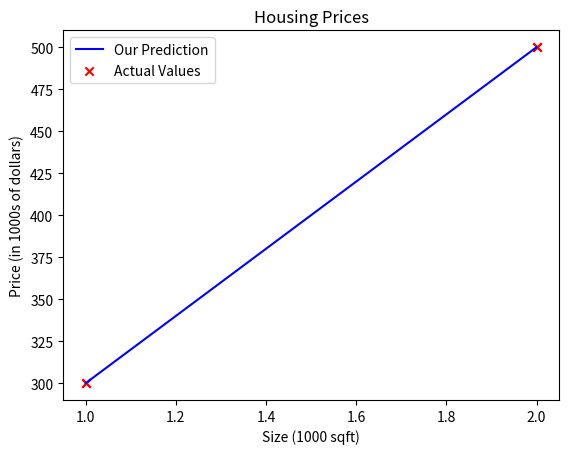

Generate this figure with matplotlib:
import numpy as np
import matplotlib.pyplot as plt
import math

# Training data: x_train is the input (size in 1000 sqft), y_train is the target (price in 1000s of dollars)
x_train = np.array([1.0, 2.0])
y_train = np.array([300.0, 500.0])
print(f"x_train = {x_train}")
print(f"y_train = {y_train}")

# Index to select a specific training example (change to 1 to see the second example)
i = 0
x_i = x_train[i]
y_i = y_train[i]
print(f"(x^({i}), y^({i})) = ({x_i}, {y_i})")

# Plot the data points for visualization
plt.scatter(x_train, y_train, marker='x', c='r')
plt.title("Housing Prices")
plt.ylabel('Price (in 1000s of dollars)')
plt.xlabel('Size (1000 sqft)')
plt.show()

# Cost function for linear regression
def compute_cost(x, y, w, b): 
    """
    Computes the cost function for linear regression.
    
    Args:
      x (ndarray (m,)): Data, m examples 
      y (ndarray (m,)): target values
      w,b (scalar)    : model parameters  
    
    Returns
        total_cost (float): The cost of using w,b as the parameters for linear regression
               to fit the data points in x and y
    """
    # number of training examples
    m = x.shape[0] 
    
    cost_sum = 0 
    for i in range(m): 
        f_wb = w * x[i] + b   # Model prediction for i-th example
        cost = (f_wb - y[i]) ** 2  # Squared error
        cost_sum = cost_sum + cost  
    total_cost = (1 / (2 * m)) * cost_sum  # Mean squared error
    return total_cost

# Compute the gradient of the cost function with respect to w and b
def compute_gradient(x, y, w, b): 
    """
    Computes the gradient for linear regression 
    Args:
      x (ndarray (m,)): Data, m examples 
      y (ndarray (m,)): target values
      w,b (scalar)    : model parameters  
    Returns:
      dj_dw (scalar): The gradient of the cost w.r.t. the parameter w
      dj_db (scalar): The gradient of the cost w.r.t. the parameter b     
     """
    
    # Number of training examples
    m = x.shape[0]    
    dj_dw = 0
    dj_db = 0
    for i in range(m):  
        f_wb = w * x[i] + b  # Model prediction
        dj_dw_i = (f_wb - y[i]) * x[i]  # Partial derivative w.r.t. w
        dj_db_i = f_wb - y[i]           # Partial derivative w.r.t. b
        dj_db += dj_db_i
        dj_dw += dj_dw_i 
    dj_dw = dj_dw / m 
    dj_db = dj_db / m 
    return dj_dw, dj_db

# Gradient descent algorithm for linear regression
def gradient_descent(x, y, w_in, b_in, alpha, num_iters, cost_function, gradient_function): 
    """
    Performs gradient descent to fit w,b. Updates w,b by taking 
    num_iters gradient steps with learning rate alpha
    
    Args:
      x (ndarray (m,))  : Data, m examples 
      y (ndarray (m,))  : target values
      w_in,b_in (scalar): initial values of model parameters  
      alpha (float):     Learning rate
      num_iters (int):   number of iterations to run gradient descent
      cost_function:     function to call to produce cost
      gradient_function: function to call to produce gradient
      
    Returns:
      w (scalar): Updated value of parameter after running gradient descent
      b (scalar): Updated value of parameter after running gradient descent
      J_history (List): History of cost values
      p_history (list): History of parameters [w,b] 
    """
    # Arrays to store cost and parameter history for plotting
    J_history = []
    p_history = []
    b = b_in
    w = w_in
    for i in range(num_iters):
        # Calculate the gradient and update the parameters
        dj_dw, dj_db = gradient_function(x, y, w , b)     
        b = b - alpha * dj_db                            # Update bias
        w = w - alpha * dj_dw                            # Update weight
        # Save cost and parameters at each iteration
        if i<100000:      # prevent resource exhaustion 
            J_history.append( cost_function(x, y, w , b))
            p_history.append([w,b])
        # Print cost and parameters at regular intervals
        if i% math.ceil(num_iters/10) == 0:
            print(f"Iteration {i:4}: Cost {J_history[-1]:0.2e} ",
                  f"dj_dw: {dj_dw: 0.3e}, dj_db: {dj_db: 0.3e}  ",
                  f"w: {w: 0.3e}, b:{b: 0.5e}")
    return w, b, J_history, p_history # Return final parameters and history

# Initialize parameters for gradient descent
w_init = 0
b_init = 0
iterations = 10000      # Number of iterations
tmp_alpha = 1.0e-2      # Learning rate

# Run gradient descent to fit the model
w_final, b_final, J_hist, p_hist = gradient_descent(x_train ,y_train, w_init, b_init, tmp_alpha, 
                                                    iterations, compute_cost, compute_gradient)
print(f"(w,b) found by gradient descent: ({w_final:8.4f},{b_final:8.4f})")

# Make predictions for different house sizes
print(f"1000 sqft house prediction {w_final*1.0 + b_final:0.1f} Thousand dollars")
print(f"1200 sqft house prediction {w_final*1.2 + b_final:0.1f} Thousand dollars")
print(f"2000 sqft house prediction {w_final*2.0 + b_final:0.1f} Thousand dollars")

# Compute the model's output (predictions) for input x
def compute_model_output(x, w, b):
    """
    Computes the prediction of a linear model
    Args:
      x (ndarray (m,)): Data, m examples 
      w,b (scalar)    : model parameters  
    Returns
      f_wb (ndarray (m,)): model prediction
    """
    m = x.shape[0]
    f_wb = np.zeros(m)
    for i in range(m):
        f_wb[i] = w * x[i] + b  # Linear model prediction
    return f_wb

# Plot the model's predictions against the actual data
tmp_f_wb = compute_model_output(x_train, w_final, b_final)
plt.plot(x_train, tmp_f_wb, c='b',label='Our Prediction')
plt.scatter(x_train, y_train, marker='x', c='r',label='Actual Values')
plt.title("Housing Prices")
plt.ylabel('Price (in 1000s of dollars)')
plt.xlabel('Size (1000 sqft)')
plt.legend()
plt.show()